Run: headless pygame with SDL's dummy video driver; simulated clock (each Clock.tick advances the game by its frame time, no real sleeping); random seed 0; keys injected as events and as key.get_pressed() state; no mouse input.
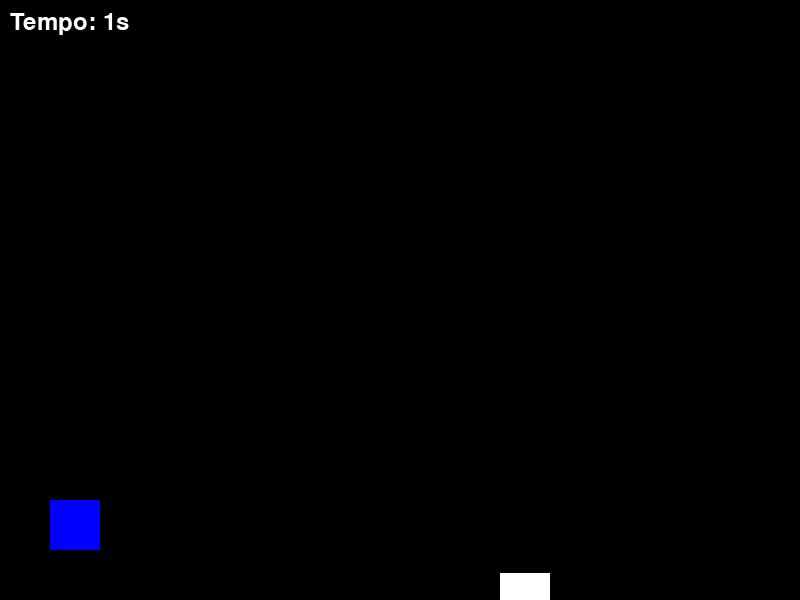
Frame 1 of 2 · flips 1–60 · no input
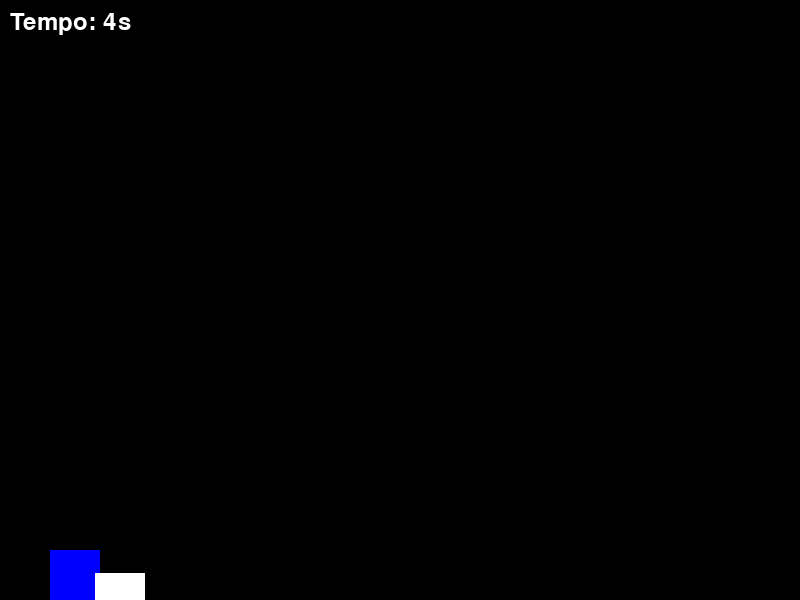
Frame 2 of 2 · flips 61–180 · tapped SPACE, RETURN · held RIGHT (→), D (game ended)

The pygame program that drew these frames:

import pygame
import sys
import random

# Definindo as dimensões da tela
SCREEN_WIDTH = 800
SCREEN_HEIGHT = 600

# Definindo as cores
WHITE = (255, 255, 255)
BLUE = (0, 0, 255)


class Mario:
    def __init__(self):
        self.x = 50
        self.y = SCREEN_HEIGHT - 100
        self.width = 50
        self.height = 50
        self.velocity = 0
        self.is_jumping = False

    def jump(self):
        if not self.is_jumping:
            self.is_jumping = True
            self.velocity = -15

    def update(self):
        if self.is_jumping:
            self.velocity += 1
            self.y += self.velocity
            if self.y >= SCREEN_HEIGHT - self.height:
                self.y = SCREEN_HEIGHT - self.height
                self.is_jumping = False

    def draw(self, screen):
        pygame.draw.rect(screen, BLUE, (self.x, self.y, self.width, self.height))


class Pipe:
    def __init__(self, height):
        self.x = SCREEN_WIDTH
        self.width = 50
        self.height = height
        self.y = SCREEN_HEIGHT - self.height

    def update(self):
        self.x -= 5

    def draw(self, screen):
        pygame.draw.rect(screen, WHITE, (self.x, self.y, self.width, self.height))


def create_pipe():
    height = random.randint(15, 30)  # Altura aleatória entre 15 e 30
    return Pipe(height)


class Game:
    def __init__(self):
        pygame.init()
        self.screen = pygame.display.set_mode((SCREEN_WIDTH, SCREEN_HEIGHT))
        pygame.display.set_caption("Jump Mario")

        self.clock = pygame.time.Clock()
        self.mario = Mario()
        self.pipe = create_pipe()
        self.start_time = pygame.time.get_ticks()

    def print_distance(self):
        distance = abs(self.mario.x - self.pipe.x)
        print("Distância do Mario para o Pipe:", distance - 45)

    def run(self):
        running = True

        while running:
            self.clock.tick(30)

            for event in pygame.event.get():
                if event.type == pygame.QUIT:
                    running = False
                elif event.type == pygame.KEYDOWN:
                    if event.key == pygame.K_SPACE:
                        self.mario.jump()

            self.mario.update()
            self.pipe.update()

            if self.pipe.x + self.pipe.width < 0:
                self.pipe = create_pipe()

            if self.mario.x + self.mario.width > self.pipe.x and \
                    self.mario.x < self.pipe.x + self.pipe.width and \
                    self.mario.y + self.mario.height > self.pipe.y:
                print("Game Over")
                running = False

            elapsed_time = (pygame.time.get_ticks() - self.start_time) // 1000
            self.screen.fill((0, 0, 0))
            self.mario.draw(self.screen)
            self.pipe.draw(self.screen)

            self.print_distance()  # Chama a função para exibir a distância

            # Renderiza o texto na tela
            font = pygame.font.Font(None, 36)
            text = font.render("Tempo: {}s".format(elapsed_time), True, WHITE)
            text_rect = text.get_rect()
            text_rect.topleft = (10, 10)
            self.screen.blit(text, text_rect)

            pygame.display.flip()

        pygame.quit()
        sys.exit()


if __name__ == "__main__":
    game = Game()
    game.run()
